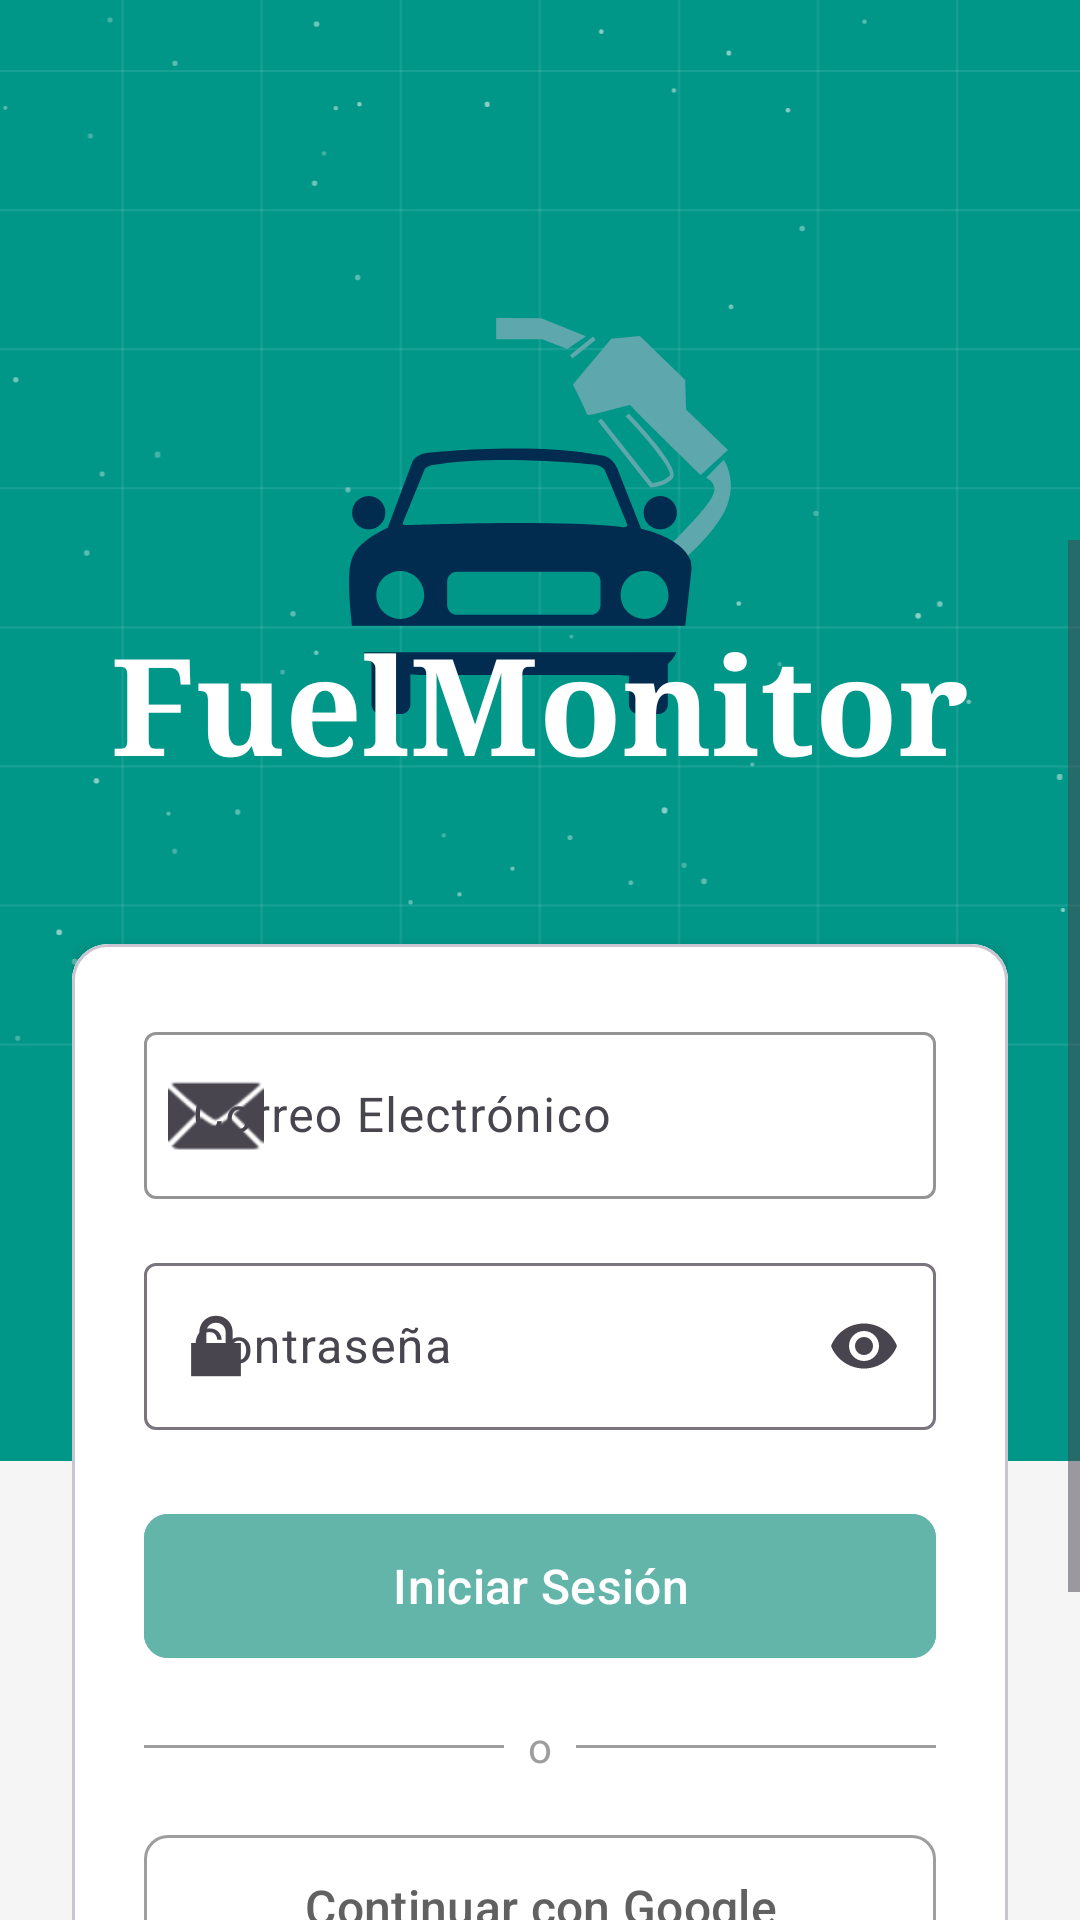

Produce the Android XML layout that renders to this screen, including the resource entries it uses.
<!-- AndroidManifest.xml: application theme Theme.LAB6_20210740 -->
<!-- res/layout/activity_login.xml -->
<?xml version="1.0" encoding="utf-8"?>
<FrameLayout xmlns:android="http://schemas.android.com/apk/res/android"
    xmlns:app="http://schemas.android.com/apk/res-auto"
    xmlns:tools="http://schemas.android.com/tools"
    android:id="@+id/main"
    android:layout_width="match_parent"
    android:layout_height="match_parent"
    android:background="@color/light_gray"
    tools:context=".MainActivity">

    
    <ImageView
        android:id="@+id/imageninit"
        android:layout_width="456dp"
        android:layout_height="487dp"
        android:layout_gravity="top|center_horizontal"
        android:contentDescription="@string/app_name"
        android:src="@drawable/head" />

    

    

    <ImageView
        android:id="@+id/fuelmonitor_icon"
        android:layout_width="148dp"
        android:layout_height="144dp"
        android:layout_gravity="center_horizontal|top"
        android:layout_marginTop="100dp"
        android:contentDescription="@string/app_name"
        android:src="@drawable/fuelmonitor" />

    <ScrollView
        android:layout_width="match_parent"
        android:layout_height="match_parent"
        android:layout_marginTop="180dp">

        <androidx.constraintlayout.widget.ConstraintLayout
            android:layout_width="match_parent"
            android:layout_height="wrap_content"
            android:padding="24dp">

            
            <TextView
                android:id="@+id/tv_app_title"
                android:layout_width="wrap_content"
                android:layout_height="wrap_content"
                android:layout_marginBottom="50dp"
                android:fontFamily="serif"
                android:text="FuelMonitor"
                android:textColor="@color/white"
                android:textSize="45dp"
                android:textStyle="bold"
                app:layout_constraintBottom_toTopOf="@+id/card_login"
                app:layout_constraintEnd_toEndOf="parent"
                app:layout_constraintStart_toStartOf="parent"
                app:layout_constraintTop_toTopOf="parent" />

            
            <com.google.android.material.card.MaterialCardView
                android:id="@+id/card_login"
                android:layout_width="match_parent"
                android:layout_height="wrap_content"
                android:layout_marginTop="50dp"
                app:cardCornerRadius="12dp"
                app:cardElevation="4dp"
                app:layout_constraintEnd_toEndOf="parent"
                app:layout_constraintStart_toStartOf="parent"
                app:layout_constraintTop_toBottomOf="@id/tv_app_title">

                <LinearLayout
                    android:layout_width="match_parent"
                    android:layout_height="wrap_content"
                    android:background="@color/white"
                    android:orientation="vertical"
                    android:padding="24dp">

                    <com.google.android.material.textfield.TextInputLayout
                        android:id="@+id/til_email"
                        android:layout_width="match_parent"
                        android:layout_height="wrap_content"
                        android:hint="@string/email"
                        app:boxStrokeColor="@color/primary"
                        app:hintTextColor="@color/primary"
                        app:startIconDrawable="@android:drawable/ic_dialog_email">

                        <com.google.android.material.textfield.TextInputEditText
                            android:id="@+id/et_email"
                            android:layout_width="match_parent"
                            android:layout_height="wrap_content"
                            android:inputType="textEmailAddress" />
                    </com.google.android.material.textfield.TextInputLayout>

                    <com.google.android.material.textfield.TextInputLayout
                        android:id="@+id/til_password"
                        android:layout_width="match_parent"
                        android:layout_height="wrap_content"
                        android:layout_marginTop="16dp"
                        android:hint="@string/password"
                        app:endIconMode="password_toggle"
                        app:startIconDrawable="@android:drawable/ic_lock_lock">

                        <com.google.android.material.textfield.TextInputEditText
                            android:id="@+id/et_password"
                            android:layout_width="match_parent"
                            android:layout_height="wrap_content"
                            android:inputType="textPassword" />
                    </com.google.android.material.textfield.TextInputLayout>

                    <com.google.android.material.button.MaterialButton
                        android:id="@+id/btn_login"
                        android:layout_width="match_parent"
                        android:layout_height="56dp"
                        android:layout_marginTop="24dp"
                        android:backgroundTint="@color/primary"
                        android:text="@string/login"
                        android:textSize="16sp"
                        app:cornerRadius="8dp" />

                    
                    <LinearLayout
                        android:layout_width="match_parent"
                        android:layout_height="wrap_content"
                        android:layout_marginTop="16dp"
                        android:layout_marginBottom="16dp"
                        android:gravity="center_vertical"
                        android:orientation="horizontal">

                        <View
                            android:layout_width="0dp"
                            android:layout_height="1dp"
                            android:layout_weight="1"
                            android:background="@color/gray" />

                        <TextView
                            android:layout_width="wrap_content"
                            android:layout_height="wrap_content"
                            android:layout_marginStart="8dp"
                            android:layout_marginEnd="8dp"
                            android:text="o"
                            android:textColor="@color/gray" />

                        <View
                            android:layout_width="0dp"
                            android:layout_height="1dp"
                            android:layout_weight="1"
                            android:background="@color/gray" />
                    </LinearLayout>

                    
                    <com.google.android.material.button.MaterialButton
                        android:id="@+id/btn_google_signin"
                        style="@style/Widget.Material3.Button.OutlinedButton"
                        android:layout_width="match_parent"
                        android:layout_height="56dp"
                        android:text="Continuar con Google"
                        android:textColor="@color/dark_gray"
                        android:textSize="16sp"
                        app:cornerRadius="8dp"
                        app:icon="@drawable/ic_google"
                        app:iconGravity="textStart"
                        app:iconPadding="8dp"
                        app:iconTint="@null"
                        app:strokeColor="@color/gray"
                        app:strokeWidth="1dp" />

                </LinearLayout>

            </com.google.android.material.card.MaterialCardView>

            
            <LinearLayout
                android:layout_width="wrap_content"
                android:layout_height="wrap_content"
                android:layout_marginTop="24dp"
                android:orientation="horizontal"
                app:layout_constraintEnd_toEndOf="parent"
                app:layout_constraintStart_toStartOf="parent"
                app:layout_constraintTop_toBottomOf="@id/card_login">

                <TextView
                    android:layout_width="wrap_content"
                    android:layout_height="wrap_content"
                    android:text="¿No tienes cuenta? "
                    android:textColor="@color/dark_gray" />

                <com.google.android.material.button.MaterialButton
                    android:id="@+id/btn_register"
                    style="@style/Widget.Material3.Button.TextButton"
                    android:layout_width="wrap_content"
                    android:layout_height="wrap_content"
                    android:text="@string/register" />

            </LinearLayout>

        </androidx.constraintlayout.widget.ConstraintLayout>
    </ScrollView>

</FrameLayout>
<!-- resources referenced by this layout -->
<resources>
  <color name="dark_gray">#616161</color>
  <color name="gray">#9E9E9E</color>
  <color name="light_gray">#F5F5F5</color>
  <color name="primary">#63B4A9</color>
  <color name="white">#FFFFFFFF</color>
  <!-- drawable fuelmonitor: vector/xml drawable (drawable, 3411 chars, omitted) -->
  <!-- drawable head: vector/xml drawable (drawable, 25475 chars, omitted) -->
  <string name="app_name">LAB6_20210740</string>
  <string name="email">Correo Electrónico</string>
  <string name="login">Iniciar Sesión</string>
  <string name="password">Contraseña</string>
  <string name="register">Registrarse</string>
  <style name="Theme.LAB6_20210740" parent="Base.Theme.LAB6_20210740" />
  <style name="Base.Theme.LAB6_20210740" parent="Theme.Material3.DayNight.NoActionBar">
          
          <item name="colorPrimary">@color/primary</item>
          <item name="colorPrimaryVariant">@color/botones</item>
          <item name="colorOnPrimary">@color/white</item>
  
          
          <item name="colorSecondary">@color/primary</item>
          <item name="colorSecondaryVariant">@color/botones</item>
          <item name="colorOnSecondary">@color/white</item>
  
          
          <item name="android:colorBackground">@color/light_gray</item>
          <item name="colorSurface">@color/white</item>
          <item name="colorOnSurface">@color/black</item>
  
          
          <item name="colorError">#B00020</item>
          <item name="colorOnError">@color/white</item>
  
          
          <item name="materialButtonStyle">@style/Widget.App.Button</item>
      </style>
  <color name="botones">#009688</color>
  <color name="black">#FF000000</color>
  <style name="Widget.App.Button" parent="Widget.Material3.Button">
          <item name="backgroundTint">@color/primary</item>
          <item name="android:textColor">@color/white</item>
          <item name="cornerRadius">8dp</item>
      </style>
</resources>
